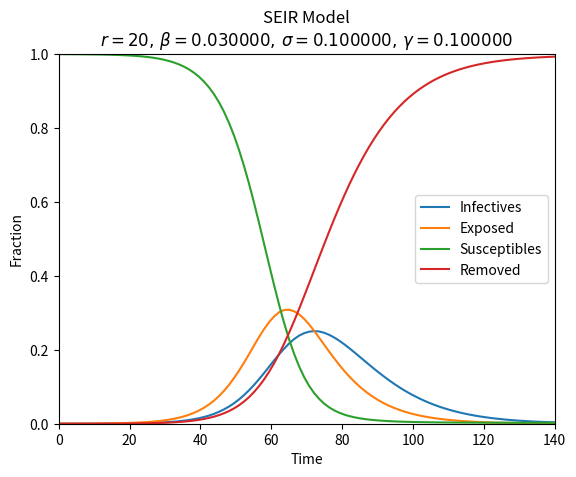

Reproduce this figure in Python.
import numpy as np
from scipy.integrate import solve_ivp
import matplotlib.pyplot as plt


class SI:
    """
    Only consider susceptibles and infectives.
    Infectives can't recover.
    """
    def __init__(self,
                 N: int,
                 r: int,
                 beta: float,
                 I0: int) -> None:
        """
        :param N: total population, fixed
        :param r: number of contacts per person per time
        :param beta: probability of disease transmission in a contact
        :param I0: initial infectives population
        """
        self.N = N
        self.r = r
        self.beta = beta
        self.I0 = I0

    def predict(self, t: np.ndarray) -> np.ndarray:
        return self.N * self.I0 / (self.I0 + (self.N - self.I0) * np.exp(-self.r*self.beta*t))

    def show(self, t_begin: float, t_end: float) -> None:
        fig, ax = plt.subplots(1, 1)
        ax.set_title('SI Model\n' +
                     r'$r=%d,\,\beta=%.6f$' % (self.r, self.beta))
        ax.set_xlabel('Time')
        ax.set_ylabel('Fraction')
        ax.set_xlim(t_begin, t_end)
        ax.set_ylim(0, 1)

        plot_x = np.linspace(t_begin, t_end, 100)
        plot_I = self.predict(plot_x)
        plot_S = self.N - plot_I
        ax.plot(plot_x, plot_I / self.N, label='Infectives')
        ax.plot(plot_x, plot_S / self.N, label='Susceptibles')
        plt.legend()
        plt.show()


class SIS:
    """
    Only consider susceptibles and infectives.
    Infectives can recover and may be infected again.
    """
    def __init__(self,
                 N: int,
                 r: int,
                 beta: float,
                 gamma: float,
                 I0: int) -> None:
        """
        :param N: total population, fixed
        :param r: number of contacts per person per time
        :param beta: probability of disease transmission in a contact
        :param gamma: probability of recovery
        :param I0: initial infectives population
        """
        self.N = N
        self.r = r
        self.beta = beta
        self.gamma = gamma
        self.I0 = I0

    def predict(self, t: np.ndarray) -> np.ndarray:
        rbg = self.r * self.beta - self.gamma
        Nrbg = self.N * rbg / (self.r * self.beta)
        return Nrbg / (1 + (Nrbg / self.I0 - 1) * np.exp(-rbg * t))

    def show(self, t_begin: float, t_end: float) -> None:
        fig, ax = plt.subplots(1, 1)
        ax.set_title('SIS Model\n' +
                     r'$r=%d,\,\beta=%.6f,\,\gamma=%.6f$' % (self.r, self.beta, self.gamma))
        ax.set_xlabel('Time')
        ax.set_ylabel('Fraction')
        ax.set_xlim(t_begin, t_end)
        ax.set_ylim(0, 1)

        plot_x = np.linspace(t_begin, t_end, 100)
        plot_I = self.predict(plot_x)
        plot_S = self.N - plot_I
        ax.plot(plot_x, plot_I / self.N, label='Infectives')
        ax.plot(plot_x, plot_S / self.N, label='Susceptibles')
        plt.legend()
        plt.show()


class SIR:
    """
    Consider susceptibles, infectives and removed.
    Infectives can recover and won't be infected again.
    """
    def __init__(self,
                 N: int,
                 r: int,
                 beta: float,
                 gamma: float,
                 I0: int,
                 R0: int) -> None:
        """
        :param N: total population, fixed
        :param r: number of contacts per person per time
        :param beta: probability of disease transmission in a contact
        :param gamma: probability of recovery
        :param I0: initial infectives population
        :param R0: initial removed population
        """
        self.N = N
        self.r = r
        self.beta = beta
        self.gamma = gamma
        self.I0 = I0
        self.R0 = R0

    def predict(self, t: np.ndarray) -> np.ndarray:
        def fun(_, y):
            """ y = [S, I, R] """
            return np.array([-self.r * self.beta * y[1] * y[0] / self.N,
                             self.r * self.beta * y[1] * y[0] / self.N - self.gamma * y[1],
                             self.gamma * y[1]])

        res = solve_ivp(fun=fun,
                        t_span=(0, np.max(t)),
                        y0=np.array([self.N - self.I0 - self.R0, self.I0, self.R0]),
                        method='RK45',
                        t_eval=t)
        return res.y

    def show(self, t_begin: float, t_end: float) -> None:
        fig, ax = plt.subplots(1, 1)
        ax.set_title('SIR Model\n' +
                     r'$r=%d,\,\beta=%.6f,\,\gamma=%.6f$' % (self.r, self.beta, self.gamma))
        ax.set_xlabel('Time')
        ax.set_ylabel('Fraction')
        ax.set_xlim(t_begin, t_end)
        ax.set_ylim(0, 1)

        plot_x = np.linspace(t_begin, t_end, 100)
        plot_S = self.predict(plot_x)
        plot_S, plot_I, plot_R = plot_S[0], plot_S[1], plot_S[2]
        ax.plot(plot_x, plot_I / self.N, label='Infectives')
        ax.plot(plot_x, plot_S / self.N, label='Susceptibles')
        ax.plot(plot_x, plot_R / self.N, label='Removed')
        plt.legend()
        plt.show()


class SEIR:
    """
    Consider susceptibles, exposed, infectives and removed.
    Infectives can recover and won't be infected again.
    Exposed cannot infect others.
    """
    def __init__(self,
                 N: int,
                 r: int,
                 beta: float,
                 sigma: float,
                 gamma: float,
                 E0: int,
                 I0: int,
                 R0: int) -> None:
        """
        :param N: total population, fixed
        :param r: number of contacts per person per time
        :param beta: probability of disease transmission in a contact
        :param sigma: probability of exposed -> infectives
        :param gamma: probability of recovery
        :param E0: initial exposed population
        :param I0: initial infectives population
        :param R0: initial removed population
        """
        self.N = N
        self.r = r
        self.beta = beta
        self.sigma = sigma
        self.gamma = gamma
        self.E0 = E0
        self.I0 = I0
        self.R0 = R0
        self.S0 = self.N - E0 - I0 - R0

    def predict(self, t: np.ndarray) -> np.ndarray:
        def fun(_, y):
            """ y = [S, E, I, R] """
            return np.array([-self.r * self.beta * y[2] * y[0] / self.N,
                             self.r * self.beta * y[2] * y[0] / self.N - self.sigma * y[1],
                             self.sigma * y[1] - self.gamma * y[2],
                             self.gamma * y[2]])

        res = solve_ivp(fun=fun,
                        t_span=(0, np.max(t)),
                        y0=np.array([self.S0, self.E0, self.I0, self.R0]),
                        method='RK45',
                        t_eval=t)
        return res.y

    def show(self, t_begin: float, t_end: float) -> None:
        fig, ax = plt.subplots(1, 1)
        ax.set_title('SEIR Model\n' +
                     r'$r=%d,\,\beta=%.6f,\,\sigma=%.6f,\,\gamma=%.6f$' % (self.r, self.beta, self.sigma, self.gamma))
        ax.set_xlabel('Time')
        ax.set_ylabel('Fraction')
        ax.set_xlim(t_begin, t_end)
        ax.set_ylim(0, 1)

        plot_x = np.linspace(t_begin, t_end, 100)
        plot_S = self.predict(plot_x)
        plot_S, plot_E, plot_I, plot_R = plot_S[0], plot_S[1], plot_S[2], plot_S[3]
        ax.plot(plot_x, plot_I / self.N, label='Infectives')
        ax.plot(plot_x, plot_E / self.N, label='Exposed')
        ax.plot(plot_x, plot_S / self.N, label='Susceptibles')
        ax.plot(plot_x, plot_R / self.N, label='Removed')
        plt.legend()
        plt.show()


def main():
    # model = SI(N=1000, r=120, beta=0.005, I0=1)
    # model = SIS(N=1000, r=100, beta=0.005, gamma=0.1, I0=1)
    # model = SIR(N=1000, r=100, beta=0.003, gamma=0.1, I0=1, R0=0)
    # model.show(t_begin=0, t_end=100)
    # model = SIR(N=1000, r=100, beta=0.003, gamma=0.1, I0=20, R0=400)
    # model.show(t_begin=0, t_end=100)
    # model = SEIR(N=1000, r=100, beta=0.003, sigma=0.3, gamma=0.1, E0=40, I0=20, R0=0)
    # model.show(t_begin=0, t_end=100)
    model = SEIR(N=10000, r=20, beta=0.03, sigma=0.1, gamma=0.1, E0=0, I0=1, R0=0)
    model.show(t_begin=0, t_end=140)


if __name__ == '__main__':
    main()
